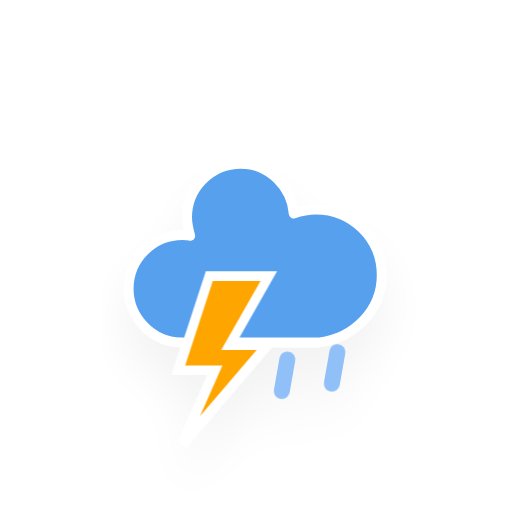
t = 0.00 s
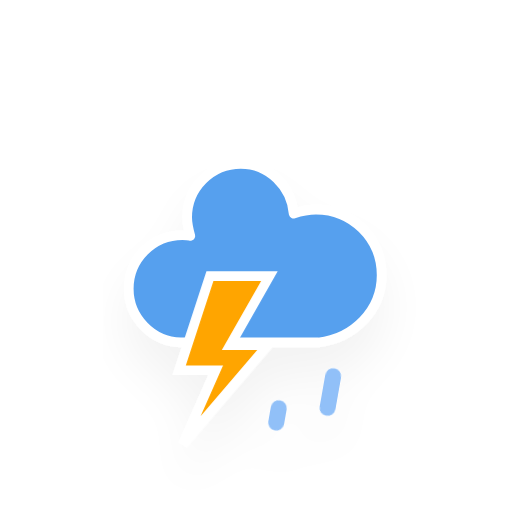
t = 1.38 s
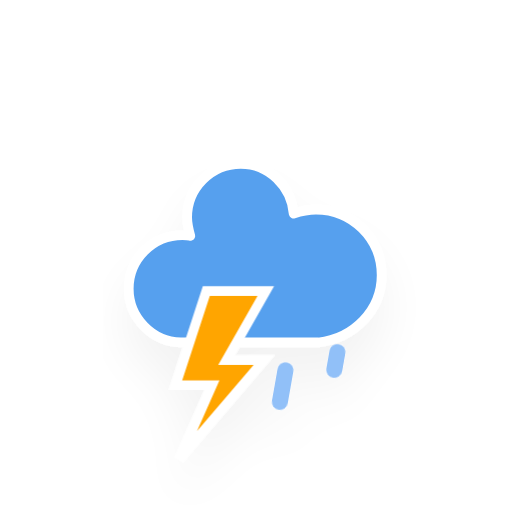
t = 2.75 s
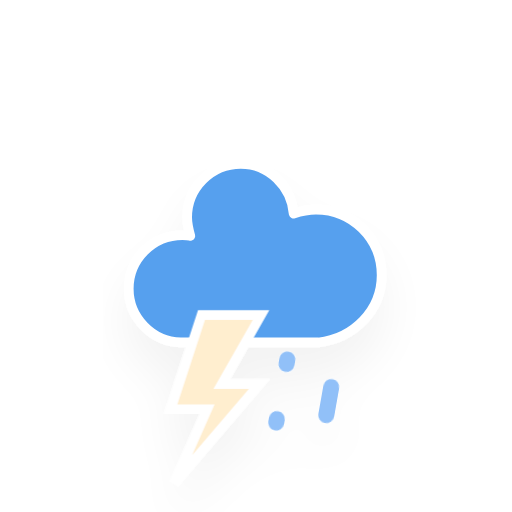
t = 4.13 s
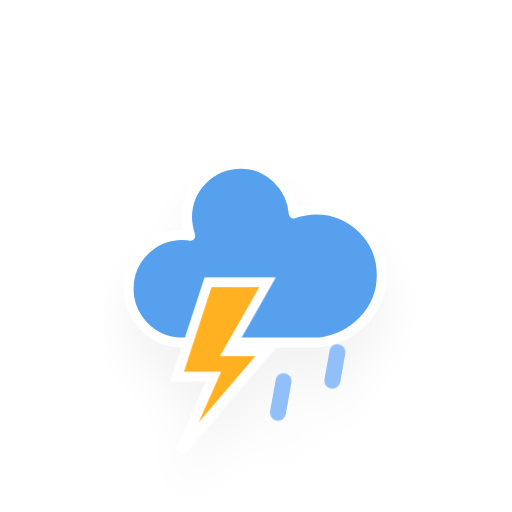
t = 5.50 s
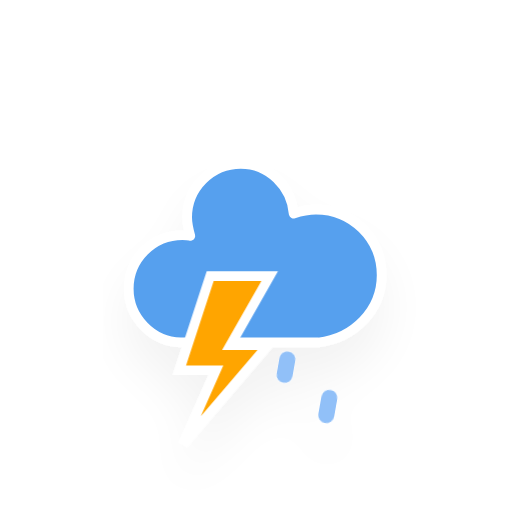
t = 6.88 s

The animated SVG that drew these frames (rendered in a browser with its animation timeline set to each time). Animation: 4 CSS @keyframes rules; one cycle of 8.25 s, repeats indefinitely.

<?xml version="1.0" encoding="utf-8"?>
<!-- (c) ammap.com | SVG weather icons -->
<svg
        version="1.1"
        xmlns="http://www.w3.org/2000/svg"
        xmlns:xlink="http://www.w3.org/1999/xlink"
        width="256"
        height="256"
        viewBox="0 0 64 64" >
    <defs>
        <filter id="blur" width="200%" height="200%">
            <feGaussianBlur in="SourceAlpha" stdDeviation="3"/>
            <feOffset dx="0" dy="4" result="offsetblur"/>
            <feComponentTransfer>
                <feFuncA type="linear" slope="0.05"/>
            </feComponentTransfer>
            <feMerge>
                <feMergeNode/>
                <feMergeNode in="SourceGraphic"/>
            </feMerge>
        </filter>
        <style type="text/css"><![CDATA[
/*
** CLOUDS
*/
@keyframes am-weather-cloud-1 {
  0% {
    -webkit-transform: translate(-5px,0px);
       -moz-transform: translate(-5px,0px);
        -ms-transform: translate(-5px,0px);
            transform: translate(-5px,0px);
  }

  50% {
    -webkit-transform: translate(10px,0px);
       -moz-transform: translate(10px,0px);
        -ms-transform: translate(10px,0px);
            transform: translate(10px,0px);
  }

  100% {
    -webkit-transform: translate(-5px,0px);
       -moz-transform: translate(-5px,0px);
        -ms-transform: translate(-5px,0px);
            transform: translate(-5px,0px);
  }
}

.am-weather-cloud-1 {
  -webkit-animation-name: am-weather-cloud-1;
     -moz-animation-name: am-weather-cloud-1;
          animation-name: am-weather-cloud-1;
  -webkit-animation-duration: 7s;
     -moz-animation-duration: 7s;
          animation-duration: 7s;
  -webkit-animation-timing-function: linear;
     -moz-animation-timing-function: linear;
          animation-timing-function: linear;
  -webkit-animation-iteration-count: infinite;
     -moz-animation-iteration-count: infinite;
          animation-iteration-count: infinite;
}

@keyframes am-weather-cloud-2 {
  0% {
    -webkit-transform: translate(0px,0px);
       -moz-transform: translate(0px,0px);
        -ms-transform: translate(0px,0px);
            transform: translate(0px,0px);
  }

  50% {
    -webkit-transform: translate(2px,0px);
       -moz-transform: translate(2px,0px);
        -ms-transform: translate(2px,0px);
            transform: translate(2px,0px);
  }

  100% {
    -webkit-transform: translate(0px,0px);
       -moz-transform: translate(0px,0px);
        -ms-transform: translate(0px,0px);
            transform: translate(0px,0px);
  }
}

.am-weather-cloud-2 {
  -webkit-animation-name: am-weather-cloud-2;
     -moz-animation-name: am-weather-cloud-2;
          animation-name: am-weather-cloud-2;
  -webkit-animation-duration: 3s;
     -moz-animation-duration: 3s;
          animation-duration: 3s;
  -webkit-animation-timing-function: linear;
     -moz-animation-timing-function: linear;
          animation-timing-function: linear;
  -webkit-animation-iteration-count: infinite;
     -moz-animation-iteration-count: infinite;
          animation-iteration-count: infinite;
}
@keyframes am-weather-rain {
  0% {
    stroke-dashoffset: 0;
  }

  100% {
    stroke-dashoffset: -100;
  }
}

/*
** STROKE
*/
@keyframes am-weather-stroke {
  0% {
    -webkit-transform: translate(0.0px,0.0px);
       -moz-transform: translate(0.0px,0.0px);
        -ms-transform: translate(0.0px,0.0px);
            transform: translate(0.0px,0.0px);
  }

  2% {
    -webkit-transform: translate(0.3px,0.0px);
       -moz-transform: translate(0.3px,0.0px);
        -ms-transform: translate(0.3px,0.0px);
            transform: translate(0.3px,0.0px);
  }

  4% {
    -webkit-transform: translate(0.0px,0.0px);
       -moz-transform: translate(0.0px,0.0px);
        -ms-transform: translate(0.0px,0.0px);
            transform: translate(0.0px,0.0px);
  }

  6% {
    -webkit-transform: translate(0.5px,0.4px);
       -moz-transform: translate(0.5px,0.4px);
        -ms-transform: translate(0.5px,0.4px);
            transform: translate(0.5px,0.4px);
  }

  8% {
    -webkit-transform: translate(0.0px,0.0px);
       -moz-transform: translate(0.0px,0.0px);
        -ms-transform: translate(0.0px,0.0px);
            transform: translate(0.0px,0.0px);
  }

  10% {
    -webkit-transform: translate(0.3px,0.0px);
       -moz-transform: translate(0.3px,0.0px);
        -ms-transform: translate(0.3px,0.0px);
            transform: translate(0.3px,0.0px);
  }

  12% {
    -webkit-transform: translate(0.0px,0.0px);
       -moz-transform: translate(0.0px,0.0px);
        -ms-transform: translate(0.0px,0.0px);
            transform: translate(0.0px,0.0px);
  }

  14% {
    -webkit-transform: translate(0.3px,0.0px);
       -moz-transform: translate(0.3px,0.0px);
        -ms-transform: translate(0.3px,0.0px);
            transform: translate(0.3px,0.0px);
  }

  16% {
    -webkit-transform: translate(0.0px,0.0px);
       -moz-transform: translate(0.0px,0.0px);
        -ms-transform: translate(0.0px,0.0px);
            transform: translate(0.0px,0.0px);
  }

  18% {
    -webkit-transform: translate(0.3px,0.0px);
       -moz-transform: translate(0.3px,0.0px);
        -ms-transform: translate(0.3px,0.0px);
            transform: translate(0.3px,0.0px);
  }

  20% {
    -webkit-transform: translate(0.0px,0.0px);
       -moz-transform: translate(0.0px,0.0px);
        -ms-transform: translate(0.0px,0.0px);
            transform: translate(0.0px,0.0px);
  }

  22% {
    -webkit-transform: translate(1px,0.0px);
       -moz-transform: translate(1px,0.0px);
        -ms-transform: translate(1px,0.0px);
            transform: translate(1px,0.0px);
  }

  24% {
    -webkit-transform: translate(0.0px,0.0px);
       -moz-transform: translate(0.0px,0.0px);
        -ms-transform: translate(0.0px,0.0px);
            transform: translate(0.0px,0.0px);
  }

  26% {
    -webkit-transform: translate(-1px,0.0px);
       -moz-transform: translate(-1px,0.0px);
        -ms-transform: translate(-1px,0.0px);
            transform: translate(-1px,0.0px);

  }

  28% {
    -webkit-transform: translate(0.0px,0.0px);
       -moz-transform: translate(0.0px,0.0px);
        -ms-transform: translate(0.0px,0.0px);
            transform: translate(0.0px,0.0px);
  }

  40% {
    fill: orange;
    -webkit-transform: translate(0.0px,0.0px);
       -moz-transform: translate(0.0px,0.0px);
        -ms-transform: translate(0.0px,0.0px);
            transform: translate(0.0px,0.0px);
  }

  65% {
    fill: white;
    -webkit-transform: translate(-1px,5.0px);
       -moz-transform: translate(-1px,5.0px);
        -ms-transform: translate(-1px,5.0px);
            transform: translate(-1px,5.0px);
  }
  61% {
    fill: orange;
  }

  100% {
    -webkit-transform: translate(0.0px,0.0px);
       -moz-transform: translate(0.0px,0.0px);
        -ms-transform: translate(0.0px,0.0px);
            transform: translate(0.0px,0.0px);
  }
}

.am-weather-stroke {
  -webkit-animation-name: am-weather-stroke;
     -moz-animation-name: am-weather-stroke;
          animation-name: am-weather-stroke;
  -webkit-animation-duration: 1.11s;
     -moz-animation-duration: 1.11s;
          animation-duration: 1.11s;
  -webkit-animation-timing-function: linear;
     -moz-animation-timing-function: linear;
          animation-timing-function: linear;
  -webkit-animation-iteration-count: infinite;
     -moz-animation-iteration-count: infinite;
          animation-iteration-count: infinite;
}
.am-weather-rain-1 {
  -webkit-animation-name: am-weather-rain;
     -moz-animation-name: am-weather-rain;
      -ms-animation-name: am-weather-rain;
          animation-name: am-weather-rain;
  -webkit-animation-duration: 8s;
     -moz-animation-duration: 8s;
      -ms-animation-duration: 8s;
          animation-duration: 8s;
  -webkit-animation-timing-function: linear;
     -moz-animation-timing-function: linear;
      -ms-animation-timing-function: linear;
          animation-timing-function: linear;
  -webkit-animation-iteration-count: infinite;
     -moz-animation-iteration-count: infinite;
      -ms-animation-iteration-count: infinite;
          animation-iteration-count: infinite;
}
.am-weather-rain-2 {
  -webkit-animation-name: am-weather-rain;
     -moz-animation-name: am-weather-rain;
      -ms-animation-name: am-weather-rain;
          animation-name: am-weather-rain;
  -webkit-animation-delay: 0.25s;
     -moz-animation-delay: 0.25s;
      -ms-animation-delay: 0.25s;
          animation-delay: 0.25s;
  -webkit-animation-duration: 8s;
     -moz-animation-duration: 8s;
      -ms-animation-duration: 8s;
          animation-duration: 8s;
  -webkit-animation-timing-function: linear;
     -moz-animation-timing-function: linear;
      -ms-animation-timing-function: linear;
          animation-timing-function: linear;
  -webkit-animation-iteration-count: infinite;
     -moz-animation-iteration-count: infinite;
      -ms-animation-iteration-count: infinite;
          animation-iteration-count: infinite;
}
        ]]></style>
    </defs>
    <g filter="url(#blur)" id="trovoada">
        <g transform="translate(20,10)">
            
            <g>
                <path d="M47.7,35.4     c0-4.6-3.7-8.2-8.2-8.2c-1,0-1.9,0.2-2.8,0.5c-0.3-3.4-3.1-6.2-6.6-6.2c-3.7,0-6.7,3-6.7,6.7c0,0.8,0.2,1.6,0.4,2.3     c-0.3-0.1-0.7-0.1-1-0.1c-3.7,0-6.7,3-6.7,6.7c0,3.6,2.9,6.6,6.5,6.7l17.2,0C44.2,43.3,47.7,39.8,47.7,35.4z" fill="#57A0EE" stroke="white" stroke-linejoin="round" stroke-width="1.2" transform="translate(-20,-11)" />
            </g>
            <g transform="translate(-11,28), scale(1.2)">
                <polygon class="am-weather-stroke" fill="orange" stroke="white" stroke-width="1" points="14.3,-2.9 20.5,-2.9 16.4,4.3 20.3,4.3 11.5,14.6 14.9,6.9 11.1,6.9" />
            </g>
            <g transform="translate(22,35), rotate(10)">
                <line class="am-weather-rain-1" fill="none" stroke="#91C0F8" stroke-dasharray="4,7" stroke-linecap="round" stroke-width="2" transform="translate(-6,1)" x1="0" x2="0" y1="0" y2="8" />
                <line class="am-weather-rain-2" fill="none" stroke="#91C0F8" stroke-dasharray="4,7" stroke-linecap="round" stroke-width="2" transform="translate(0,-1)" x1="0" x2="0" y1="0" y2="8" />
            </g>
            
        </g>
    </g>
</svg>